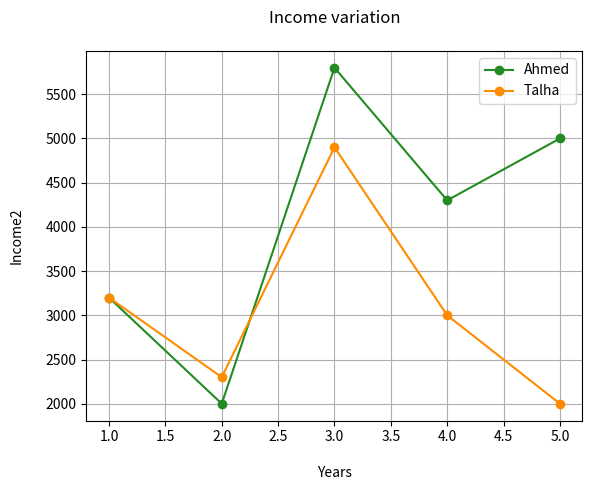

Here is the Python script that generated this plot:
from matplotlib import pyplot as plt

years = [1,2,3,4,5]
income = [3200,2000,5800,4300,5000]
income2 = [3200,2300,4900,3000,2000]

plt.plot(years, income, marker= "o", color = "forestgreen")
plt.plot(years, income2, marker= "o", color = "darkorange")

plt.xlabel("\nYears")
plt.ylabel("Income\n")
plt.ylabel("Income2\n")
plt.title("Income variation\n")
plt.legend(["Ahmed", "Talha" ])
plt.grid()
plt.show()